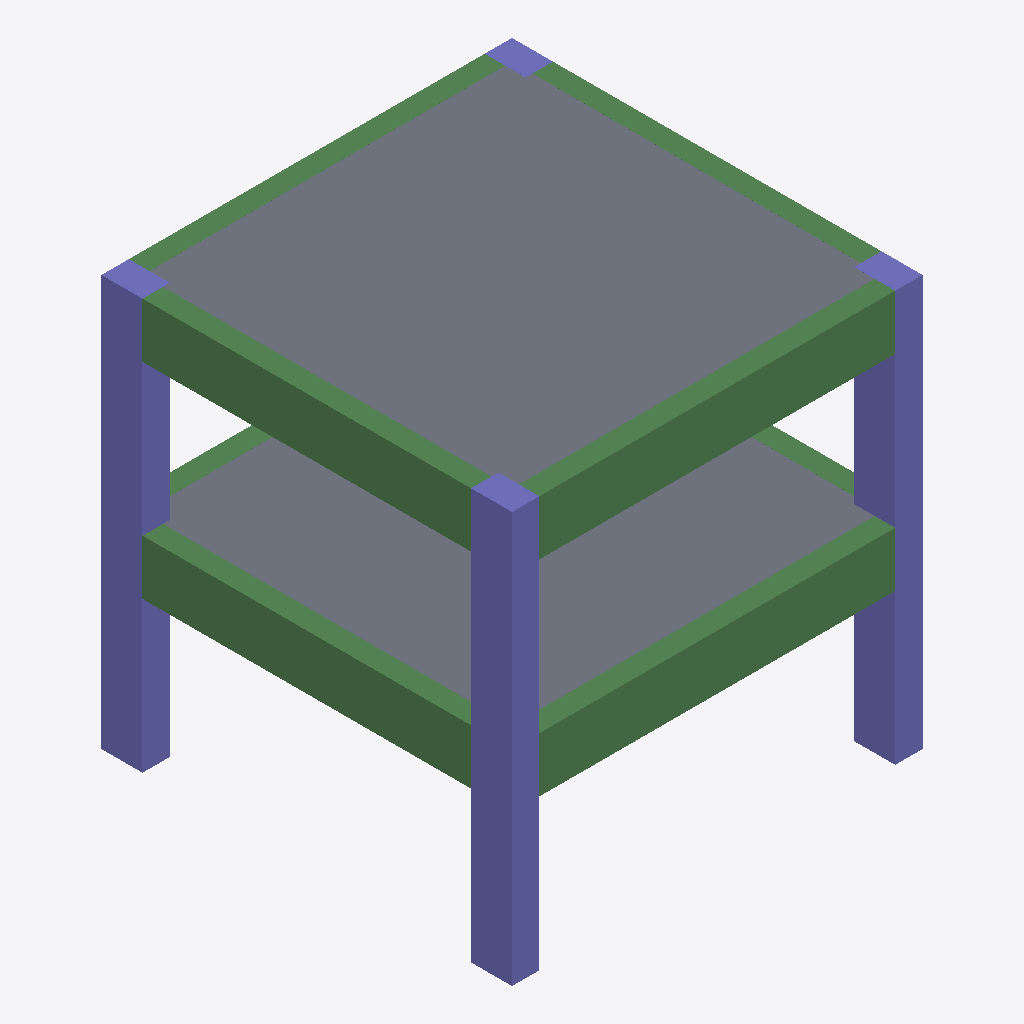
Isometric view of an IFC building model (IFC-SPF (STEP), schema IFC4, length unit millimetre), seen from the south-west, elements coloured by IFC class: 8 beams (green), 7 columns (violet), 2 slabs (grey).
Extent 6.0 m × 6.0 m × 6.0 m (x, y, z). Storeys (3): Story 1 at 0.00 m; Story 2 at 3.00 m; Story 3 at 6.00 m. Elements (18): 8 IfcBeam, 8 IfcColumn, 2 IfcSlab.

HEADER;
FILE_DESCRIPTION((''),'2;1');
FILE_NAME('','2018-06-09T16:29:21',(''),(''),'Xbim File Processor version 4.0.0.0','Xbim version 4.0.0.0','');
FILE_SCHEMA(('IFC4'));
ENDSEC;
DATA;
#1=IFCPROJECT('1c$CVxYYv4uhj1XY5KjEik',#2,'BimProject',$,$,'longName__BimProject','Modeling',(#197),#8);
#46=IFCSITE('2ThMCVILzClv1d3iOnQCb$',#2,'simple Site',$,$,#49,$,$,.ELEMENT.,$,$,$,$,$);
#51=IFCBUILDING('3oc2pjhgf1n8tmTbeeujUx',#2,'simple building',$,$,#52,$,$,.ELEMENT.,$,$,$);
#54=IFCBUILDINGSTOREY('0XKka5OV93QA6CgKItJecU',#2,'Story 1',$,$,#55,$,'Story 1',.ELEMENT.,0.0);
#57=IFCBUILDINGSTOREY('04cYitv6vAZghJ9OMDpOR4',#2,'Story 2',$,$,#58,$,'Story 2',.ELEMENT.,3000.0);
#61=IFCBUILDINGSTOREY('1$Oe4i3GD4cvMuvLGYFCiv',#2,'Story 3',$,$,#62,$,'Story 3',.ELEMENT.,6000.0);
#365=IFCSLAB('3_clxC2Lf75RUkBEe_mM1J',#2,'StandardArcSlab_Thickness_250',$,'Slab Thickness 250',#368,#376,$,.FLOOR.);
#344=IFCSLAB('0xQeZFI$HCneqzUNK2lngn',#2,'StandardArcSlab_Thickness_250',$,'Slab Thickness 250',#347,#356,$,.FLOOR.);
#277=IFCBEAM('0_TRyv6I5FghbULrjkcXeH',#2,'StandardStrBeam_Rec_300_800',$,'Rectangular Beam 300 x 800',#280,#272,$,.BEAM.);
#253=IFCBEAM('3PXAMkt$b8KRnWlFXTrT7N',#2,'StandardStrBeam_Rec_300_800',$,'Rectangular Beam 300 x 800',#256,#234,$,.BEAM.);
#261=IFCBEAM('2iLoyT3LL3aecH0uhlATWK',#2,'StandardStrBeam_Rec_300_800',$,'Rectangular Beam 300 x 800',#264,#272,$,.BEAM.);
#211=IFCBEAM('36Ykv6Na535Pa9W9mq8kxT',#2,'StandardStrBeam_Rec_300_800',$,'Rectangular Beam 300 x 800',#214,#234,$,.BEAM.);
#323=IFCCOLUMN('2YdUbuxe199ghadieonvmx',#2,'StandardStrColumn_Rec_400_600',$,'Rectangular Col 400 x 600',#326,#330,$,.COLUMN.);
#285=IFCCOLUMN('3qrK$G0lPBqenyUeYzr8o4',#2,'StandardStrColumn_Rec_400_600',$,'Rectangular Col 400 x 600',#288,#294,$,.COLUMN.);
#336=IFCCOLUMN('1d$eW1Cjn3iAl_J16BB$6b',#2,'StandardStrColumn_Rec_400_600',$,'Rectangular Col 400 x 600',#339,#330,$,.COLUMN.);
#311=IFCCOLUMN('1ojaf9Htn21uvm9IBqU77e',#2,'StandardStrColumn_Rec_400_600',$,'Rectangular Col 400 x 600',#314,#294,$,.COLUMN.);
#332=IFCCOLUMN('2Y9KEkzvT1r8XV7pjk0J3X',#2,'StandardStrColumn_Rec_400_600',$,'Rectangular Col 400 x 600',#335,#330,$,.COLUMN.);
#305=IFCCOLUMN('0Psxzk7gv1ZgvqMrjj6wJU',#2,'StandardStrColumn_Rec_400_600',$,'Rectangular Col 400 x 600',#308,#294,$,.COLUMN.);
#281=IFCBEAM('2DJPOaPY51QRGu$vjOLNM_',#2,'StandardStrBeam_Rec_300_800',$,'Rectangular Beam 300 x 800',#284,#272,$,.BEAM.);
#273=IFCBEAM('1vkFimJQL6oQW8c2mvDD6o',#2,'StandardStrBeam_Rec_300_800',$,'Rectangular Beam 300 x 800',#276,#272,$,.BEAM.);
#246=IFCBEAM('0QCOdhoabDAeZtudJj1qp5',#2,'StandardStrBeam_Rec_300_800',$,'Rectangular Beam 300 x 800',#249,#234,$,.BEAM.);
#257=IFCBEAM('1WtZtcgdnCTfmUsQBSxPAj',#2,'StandardStrBeam_Rec_300_800',$,'Rectangular Beam 300 x 800',#260,#234,$,.BEAM.);
#340=IFCCOLUMN('1HOB5_fw19V8Ei1GjA1gu0',#2,'StandardStrColumn_Rec_400_600',$,'Rectangular Col 400 x 600',#343,#330,$,.COLUMN.);
ENDSEC;